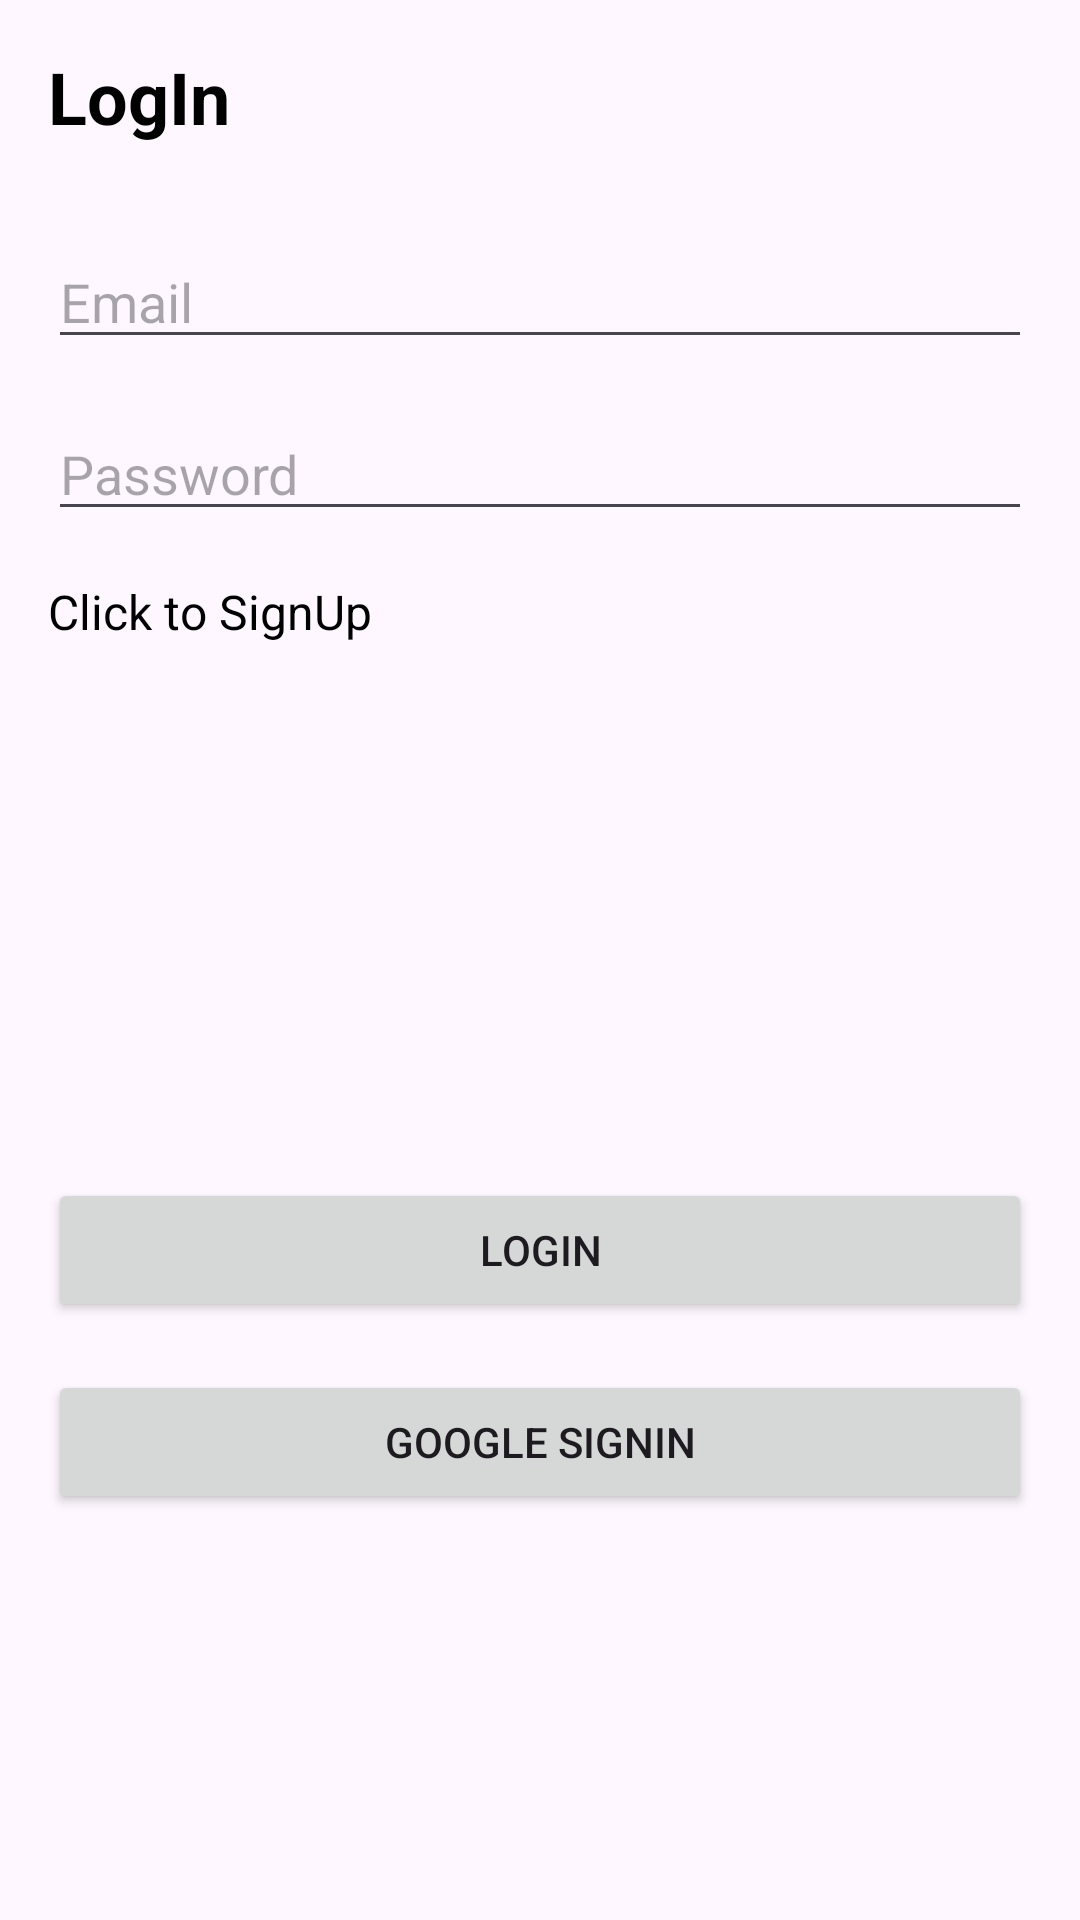

Layout XML and referenced resources for this Android screen:
<!-- AndroidManifest.xml: application theme Theme.AuthListApp -->
<!-- res/layout/activity_log_in.xml -->
<?xml version="1.0" encoding="utf-8"?>
<layout xmlns:android="http://schemas.android.com/apk/res/android"
    xmlns:app="http://schemas.android.com/apk/res-auto"
    xmlns:tools="http://schemas.android.com/tools">

    <data>

    </data>

    <androidx.constraintlayout.widget.ConstraintLayout
        android:id="@+id/main"
        android:layout_width="match_parent"
        android:layout_height="match_parent"
        tools:context=".views.LogInActivity">

        <TextView
            android:id="@+id/tvLogIn"
            android:layout_width="wrap_content"
            android:layout_height="wrap_content"
            android:layout_marginHorizontal="16dp"
            android:layout_marginStart="16dp"
            android:layout_marginTop="16dp"
            android:text="LogIn"
            android:textColor="@color/black"
            android:textSize="24sp"
            android:textStyle="bold"
            app:layout_constraintStart_toStartOf="parent"
            app:layout_constraintTop_toTopOf="parent" />

        <EditText
            android:id="@+id/etEmail"
            android:layout_width="match_parent"
            android:layout_height="wrap_content"
            android:layout_marginHorizontal="16dp"
            android:layout_marginTop="30dp"
            android:hint="Email"
            android:inputType="textEmailAddress"
            app:layout_constraintTop_toBottomOf="@+id/tvLogIn" />

        <EditText
            android:id="@+id/etPassword"
            android:layout_width="match_parent"
            android:layout_height="wrap_content"
            android:layout_marginHorizontal="16dp"
            android:layout_marginTop="16dp"
            android:hint="Password"
            android:inputType="textPassword"
            app:layout_constraintTop_toBottomOf="@+id/etEmail" />

        <Button
            android:id="@+id/btnLogin"
            android:layout_width="match_parent"
            android:layout_height="wrap_content"
            android:layout_gravity="bottom"
            android:layout_marginHorizontal="16dp"
            android:layout_marginTop="16dp"
            android:text="Login"
            app:layout_constraintBottom_toBottomOf="parent"
            app:layout_constraintTop_toBottomOf="@+id/etPassword"
            tools:layout_editor_absoluteX="16dp" />

        <Button
            android:id="@+id/btnSignIn"
            android:layout_width="match_parent"
            android:layout_height="wrap_content"
            android:layout_gravity="bottom"
            android:layout_marginHorizontal="16dp"
            android:layout_marginTop="16dp"
            android:text="Google SignIn"
            app:layout_constraintTop_toBottomOf="@+id/btnLogin"
            tools:layout_editor_absoluteX="16dp" />

        <TextView
            android:id="@+id/tvError"
            android:layout_width="0dp"
            android:layout_height="wrap_content"
            android:layout_marginTop="5dp"
            android:includeFontPadding="false"
            android:text="@string/error"
            android:textColor="#cc0000"
            android:visibility="gone"
            app:layout_constraintEnd_toEndOf="@+id/etPassword"
            app:layout_constraintStart_toStartOf="@+id/etPassword"
            app:layout_constraintTop_toBottomOf="@+id/etPassword" />

        <TextView
            android:id="@+id/tvSignUp"
            android:layout_width="wrap_content"
            android:layout_height="wrap_content"
            android:layout_marginHorizontal="16dp"
            android:layout_marginStart="16dp"
            android:layout_marginTop="16dp"
            android:text="Click to SignUp"
            android:textColor="@color/black"
            android:textSize="16sp"
            android:textStyle="normal"
            app:layout_constraintStart_toStartOf="parent"
            app:layout_constraintTop_toBottomOf="@+id/tvError" />

        <ProgressBar
            android:id="@+id/loader"
            android:layout_width="wrap_content"
            android:layout_height="wrap_content"
            android:layout_marginTop="36dp"
            android:visibility="invisible"
            app:layout_constraintEnd_toEndOf="parent"
            app:layout_constraintStart_toStartOf="parent"
            app:layout_constraintTop_toBottomOf="@+id/tvSignUp" />


    </androidx.constraintlayout.widget.ConstraintLayout>
</layout>
<!-- resources referenced by this layout -->
<resources>
  <string name="error">Error</string>
  <style name="Theme.AuthListApp" parent="Base.Theme.AuthListApp" />
  <style name="Base.Theme.AuthListApp" parent="Theme.Material3.DayNight.NoActionBar">
          
          
      </style>
  <!-- not gathered from this repository: default colours our renderer supplied (Android Studio template values) -->
  <color name="black">#FF000000</color>
</resources>
